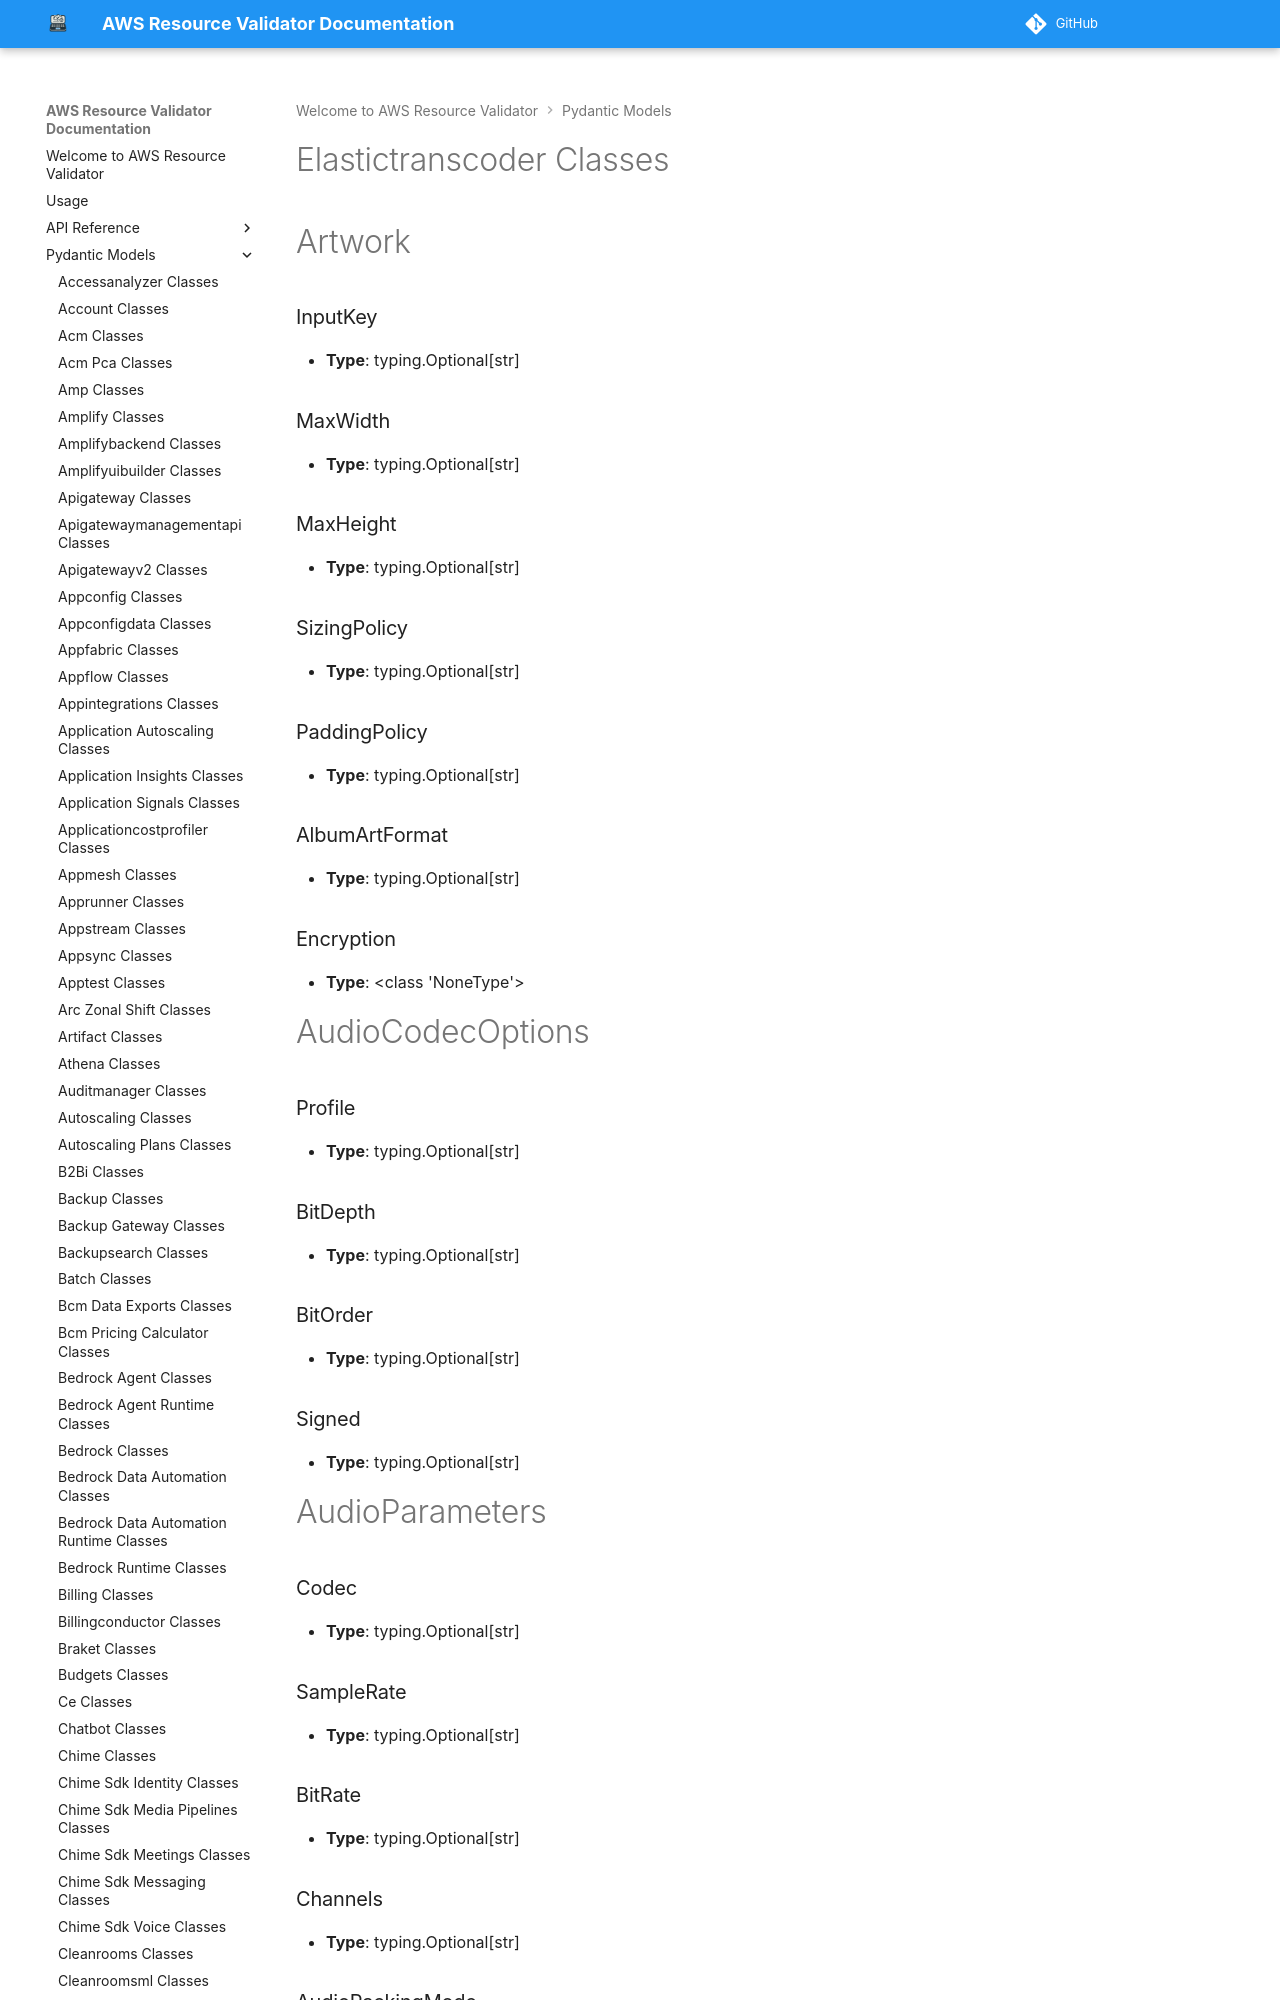

repository: CoreOxide/aws_resource_validator · page: pydantic_models/elastictranscoder_classes/index.html · generator: mkdocs

# Elastictranscoder Classes

# Artwork

### InputKey
- **Type**: typing.Optional[str]

### MaxWidth
- **Type**: typing.Optional[str]

### MaxHeight
- **Type**: typing.Optional[str]

### SizingPolicy
- **Type**: typing.Optional[str]

### PaddingPolicy
- **Type**: typing.Optional[str]

### AlbumArtFormat
- **Type**: typing.Optional[str]

### Encryption
- **Type**: <class 'NoneType'>


# AudioCodecOptions

### Profile
- **Type**: typing.Optional[str]

### BitDepth
- **Type**: typing.Optional[str]

### BitOrder
- **Type**: typing.Optional[str]

### Signed
- **Type**: typing.Optional[str]


# AudioParameters

### Codec
- **Type**: typing.Optional[str]

### SampleRate
- **Type**: typing.Optional[str]

### BitRate
- **Type**: typing.Optional[str]

### Channels
- **Type**: typing.Optional[str]

### AudioPackingMode
- **Type**: typing.Optional[str]

### CodecOptions
- **Type**: typing.Optional[aws_resource_validator.pydantic_models.elastictranscoder.elastictranscoder_classes.AudioCodecOptions]


# BaseValidatorModel

Oops! This Pydantic model is currently empty. Stay tuned!

<img src="/aws_resource_validator/images/oops_loki.png" width="500" height="400" title="Oops Loki">

# CancelJobRequest
